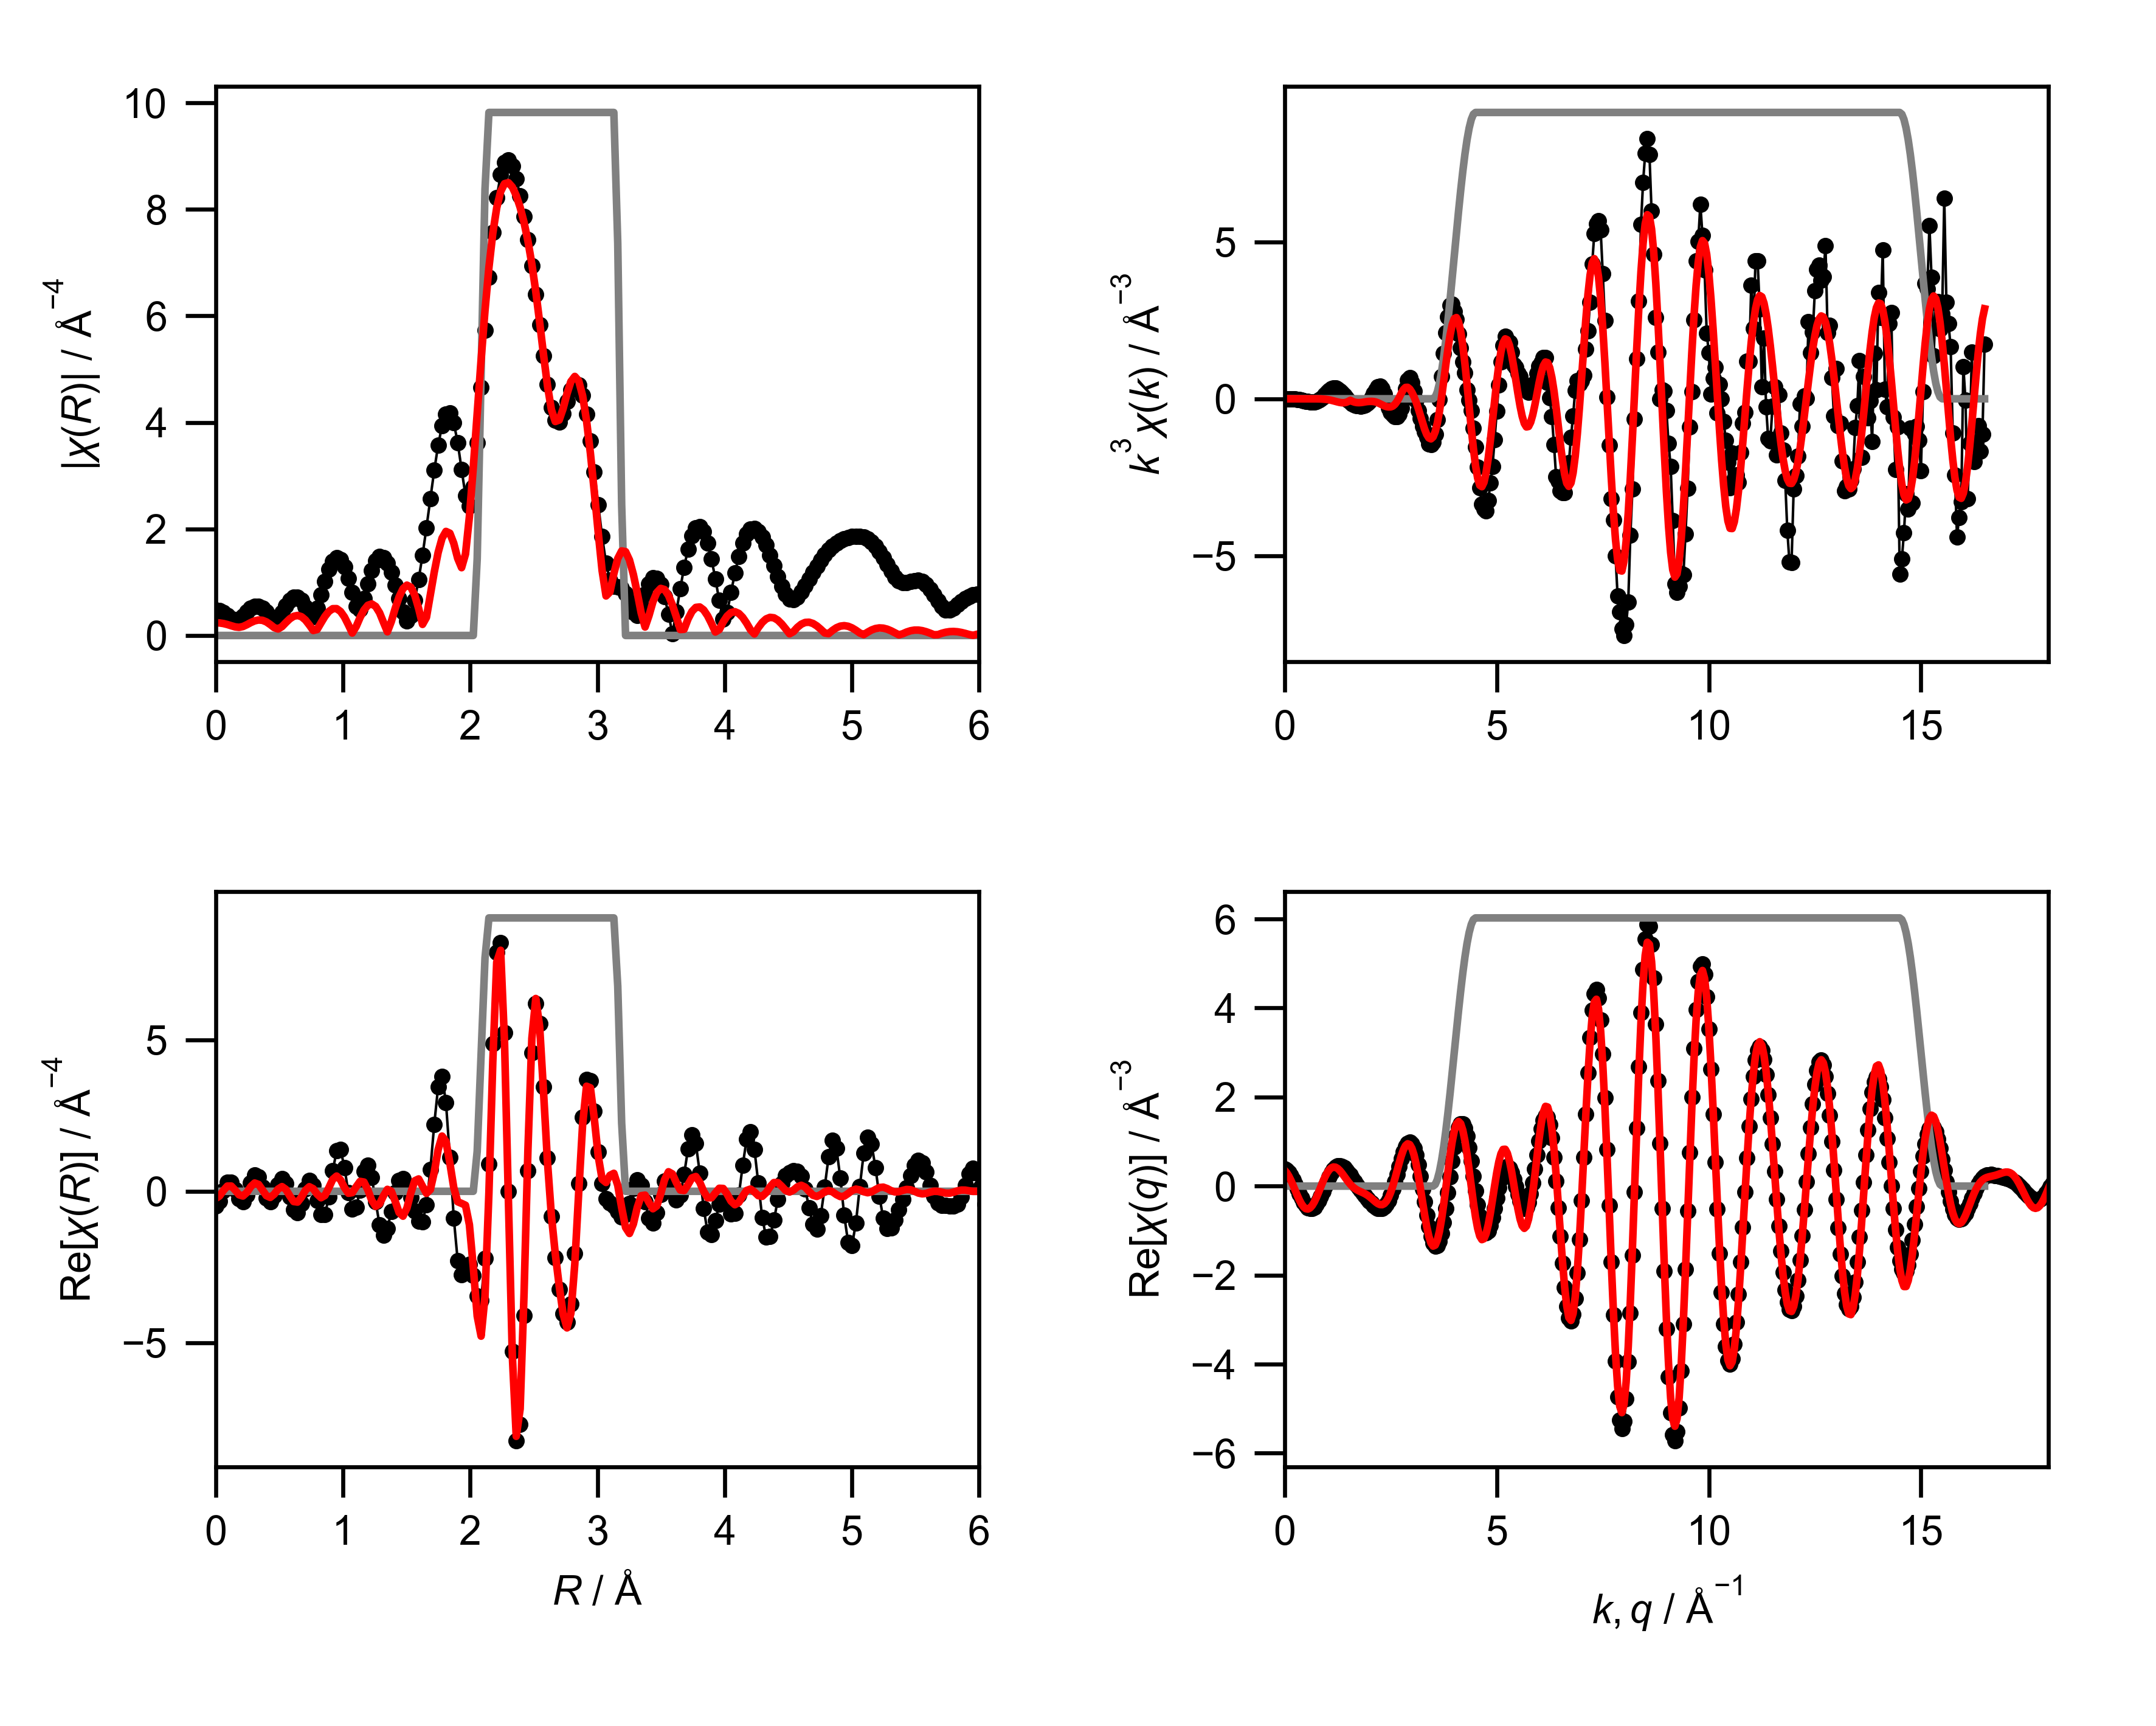

The data file committed next to this chart (first rows):
mea_k, mea_chik, mea_k3chik, mea_r, mea_chir_mag, mea_chir_re, mea_chir_im, mea_q, mea_chiq_mag, mea_chiq_re, mea_chiq_im, fit_k, fit_chik, fit_k3chik, fit_r, fit_chir_mag, fit_chir_re, fit_chir_im, fit_q, fit_chiq_mag, fit_chiq_re, fit_chiq_im, win_k, win_r
0.0, -0.9866, -0.0, 0.0, 0.4829, -0.4829, 0.0, 0.0, 0.41, 0.3849, 0.1413, 0.0, -0.03365, -0.0, 0.0, 0.239, -0.239, 0.0, 0.0, 0.4247, 0.3553, 0.2328, 0.0, 0.0
0.05, -0.9572, -0.0001197, 0.03068, 0.4697, -0.3271, 0.3371, 0.05, 0.4218, 0.3539, 0.2294, 0.05, -0.03295, -4.118642456276814e-06, 0.03068, 0.2353, -0.1573, 0.1751, 0.05, 0.438, 0.2998, 0.3193, 0.0, 0.0
0.1, -0.9269, -0.0009269, 0.06136, 0.4324, 0.02228, 0.4318, 0.1, 0.4331, 0.3018, 0.3107, 0.1, -0.03225, -3.224888698335078e-05, 0.06136, 0.2243, 0.0257, 0.2228, 0.1, 0.4505, 0.2221, 0.3919, 0.0, 0.0
0.15, -0.8952, -0.003021, 0.09204, 0.3784, 0.302, 0.228, 0.15, 0.4439, 0.2301, 0.3797, 0.15, -0.03109, -0.0001049, 0.09204, 0.2061, 0.1715, 0.1143, 0.15, 0.462, 0.1262, 0.4445, 0.0, 0.0
0.2, -0.8615, -0.006892, 0.1227, 0.323, 0.3068, -0.1012, 0.2, 0.4542, 0.1418, 0.4315, 0.2, -0.0295, -0.000236, 0.1227, 0.183, 0.1734, -0.05874, 0.2, 0.4727, 0.01735, 0.4724, 0.0, 0.0
0.25, -0.8253, -0.0129, 0.1534, 0.2921, 0.04841, -0.2881, 0.25, 0.4638, 0.04138, 0.462, 0.25, -0.02749, -0.0004296, 0.1534, 0.1614, 0.03918, -0.1566, 0.25, 0.4823, -0.09763, 0.4723, 0.0, 0.0
0.3, -0.7861, -0.02123, 0.1841, 0.3094, -0.2529, -0.1784, 0.3, 0.4728, -0.06585, 0.4682, 0.3, -0.02512, -0.0006783, 0.1841, 0.153, -0.1149, -0.101, 0.3, 0.4909, -0.2113, 0.4431, 0.0, 0.0
0.35, -0.7434, -0.03187, 0.2148, 0.369, -0.3389, 0.1461, 0.35, 0.481, -0.1737, 0.4485, 0.35, -0.02244, -0.0009623, 0.2148, 0.168, -0.1561, 0.06219, 0.35, 0.4983, -0.3158, 0.3854, 0.0, 0.0
0.4, -0.6967, -0.04459, 0.2454, 0.4431, -0.1158, 0.4277, 0.4, 0.4883, -0.2756, 0.4031, 0.4, -0.01954, -0.001251, 0.2454, 0.2022, -0.04012, 0.1982, 0.4, 0.5046, -0.4039, 0.3024, 0.0, 0.0
0.45, -0.6453, -0.0588, 0.2761, 0.5074, 0.2677, 0.431, 0.45, 0.4948, -0.3653, 0.3338, 0.45, -0.01651, -0.001505, 0.2761, 0.242, 0.1516, 0.1886, 0.45, 0.5096, -0.4693, 0.1987, 0.0, 0.0
0.5, -0.5886, -0.07358, 0.3068, 0.5454, 0.5303, 0.1275, 0.5, 0.5004, -0.4369, 0.2441, 0.5, -0.0135, -0.001687, 0.3068, 0.2745, 0.2733, 0.02518, 0.5, 0.5134, -0.507, 0.08108, 0.0, 0.0
0.55, -0.5256, -0.08745, 0.3375, 0.5477, 0.4729, -0.2763, 0.55, 0.5051, -0.4856, 0.1389, 0.55, -0.01065, -0.001773, 0.3375, 0.2908, 0.228, -0.1804, 0.55, 0.5159, -0.5141, -0.04299, 0.0, 0.0
0.6, -0.4544, -0.09816, 0.3682, 0.5107, 0.1347, -0.4926, 0.6, 0.5088, -0.5082, 0.02417, 0.6, -0.008162, -0.001763, 0.3682, 0.285, 0.04404, -0.2816, 0.6, 0.5171, -0.49, -0.1653, 0.0, 0.0
0.65, -0.3743, -0.1028, 0.3988, 0.4392, -0.2313, -0.3734, 0.65, 0.5115, -0.5029, -0.09322, 0.65, -0.006224, -0.001709, 0.3988, 0.2554, -0.145, -0.2102, 0.65, 0.5169, -0.4361, -0.2776, 0.0, 0.0
0.7, -0.289, -0.09913, 0.4295, 0.3515, -0.3504, -0.02791, 0.7, 0.5132, -0.4699, -0.2063, 0.7, -0.005048, -0.001732, 0.4295, 0.2052, -0.2029, -0.03039, 0.7, 0.5154, -0.3561, -0.3726, 0.0, 0.0
0.75, -0.1973, -0.08324, 0.4602, 0.2924, -0.1398, 0.2568, 0.75, 0.5138, -0.411, -0.3084, 0.75, -0.004839, -0.002041, 0.4602, 0.1477, -0.09766, 0.1107, 0.75, 0.5124, -0.2555, -0.4442, 0.0, 0.0
0.8, -0.1014, -0.0519, 0.4909, 0.3233, 0.2207, 0.2363, 0.8, 0.5135, -0.3299, -0.3935, 0.8, -0.00577, -0.002954, 0.4909, 0.1219, 0.07254, 0.09793, 0.8, 0.5081, -0.1414, -0.488, 0.0, 0.0
0.85, -0.01073, -0.006592, 0.5216, 0.4322, 0.4213, -0.09644, 0.85, 0.512, -0.2315, -0.4567, 0.85, -0.007969, -0.004894, 0.5216, 0.1661, 0.155, -0.05991, 0.85, 0.5023, -0.02152, -0.5019, 0.0, 0.0
0.9, 0.07992, 0.05826, 0.5522, 0.5593, 0.2617, -0.4943, 0.9, 0.5096, -0.1219, -0.4948, 0.9, -0.01148, -0.008372, 0.5522, 0.242, 0.063, -0.2337, 0.9, 0.4952, 0.09608, -0.4857, 0.0, 0.0
0.95, 0.1503, 0.1288, 0.5829, 0.6644, -0.1849, -0.6381, 0.95, 0.5061, -0.007615, -0.5061, 0.95, -0.01626, -0.01394, 0.5829, 0.3127, -0.1524, -0.2731, 0.95, 0.4866, 0.2038, -0.4419, 0.0, 0.0
1.0, 0.2017, 0.2017, 0.6136, 0.7233, -0.6135, -0.3831, 1.0, 0.5017, 0.1046, -0.4907, 1.0, -0.02212, -0.02212, 0.6136, 0.3607, -0.3382, -0.1255, 1.0, 0.4767, 0.2951, -0.3744, 0.0, 0.0
1.05, 0.2308, 0.2671, 0.6443, 0.7219, -0.7122, 0.1177, 1.05, 0.4964, 0.2085, -0.4505, 1.05, -0.02875, -0.03328, 0.6443, 0.3758, -0.3563, 0.1196, 1.05, 0.4654, 0.3649, -0.2889, 0.0, 0.0
1.1, 0.2376, 0.3162, 0.675, 0.6554, -0.4044, 0.5158, 1.1, 0.4901, 0.2986, -0.3887, 1.1, -0.03567, -0.04747, 0.675, 0.3527, -0.1917, 0.2961, 1.1, 0.4529, 0.4101, -0.1921, 0.0, 0.0
1.15, 0.2226, 0.3386, 0.7056, 0.5327, 0.07871, 0.5268, 1.15, 0.4831, 0.3706, -0.3099, 1.15, -0.04228, -0.0643, 0.7056, 0.2913, 0.03279, 0.2895, 1.15, 0.4391, 0.4295, -0.09115, 0.0, 0.0
1.2, 0.1938, 0.3349, 0.7363, 0.3919, 0.3597, 0.1557, 1.2, 0.4754, 0.4218, -0.2193, 1.2, -0.04788, -0.08273, 0.7363, 0.1975, 0.1511, 0.1272, 1.2, 0.4242, 0.4241, 0.007138, 0.0, 0.0
1.25, 0.1562, 0.3052, 0.767, 0.3505, 0.2001, -0.2878, 1.25, 0.467, 0.4507, -0.1225, 1.25, -0.05172, -0.101, 0.767, 0.0939, 0.08443, -0.0411, 1.25, 0.4082, 0.3966, 0.09667, 0.0, 0.0
1.3, 0.1163, 0.2556, 0.7977, 0.5076, -0.3021, -0.4079, 1.3, 0.4582, 0.4575, -0.02485, 1.3, -0.05306, -0.1166, 0.7977, 0.1119, -0.09402, -0.06071, 1.3, 0.3913, 0.3511, 0.1727, 0.0, 0.0
1.35, 0.07869, 0.1936, 0.8283, 0.7596, -0.7593, -0.02332, 1.35, 0.4491, 0.4438, 0.06857, 1.35, -0.0513, -0.1262, 0.8283, 0.2365, -0.213, 0.1028, 1.35, 0.3736, 0.293, 0.2319, 0.0, 0.0
1.4, 0.0426, 0.1169, 0.859, 1.018, -0.7636, 0.6732, 1.4, 0.4398, 0.4121, 0.1537, 1.4, -0.04602, -0.1263, 0.859, 0.3579, -0.1384, 0.33, 1.4, 0.3554, 0.2276, 0.273, 0.0, 0.0
1.45, 0.01213, 0.03697, 0.8897, 1.238, -0.1919, 1.223, 1.45, 0.4306, 0.3656, 0.2274, 1.45, -0.03712, -0.1131, 0.8897, 0.4514, 0.1165, 0.4361, 1.45, 0.337, 0.1605, 0.2963, 0.0, 0.0
1.5, -0.01113, -0.03757, 0.9204, 1.39, 0.6785, 1.214, 1.5, 0.4217, 0.3082, 0.2879, 1.5, -0.02489, -0.08402, 0.9204, 0.503, 0.3926, 0.3144, 1.5, 0.3186, 0.09636, 0.3037, 0.0, 0.0
1.55, -0.02831, -0.1054, 0.9511, 1.455, 1.336, 0.576, 1.55, 0.4135, 0.2434, 0.3343, 1.55, -0.01292, -0.04812, 0.9511, 0.5039, 0.5032, 0.02525, 1.55, 0.3008, 0.03868, 0.2983, 0.0, 0.0
1.6, -0.03894, -0.1595, 0.9817, 1.422, 1.379, -0.3477, 1.6, 0.4062, 0.1746, 0.3668, 1.6, -0.02035, -0.08336, 0.9817, 0.4508, 0.3785, -0.2449, 1.6, 0.2841, -0.01037, 0.2839, 0.0, 0.0
1.65, -0.04298, -0.1931, 1.012, 1.291, 0.7894, -1.022, 1.65, 0.4001, 0.1044, 0.3863, 1.65, -0.02388, -0.1073, 1.012, 0.3469, 0.1225, -0.3245, 1.65, 0.2692, -0.0502, 0.2645, 0.0, 0.0
1.7, -0.04353, -0.2139, 1.043, 1.075, -0.04464, -1.074, 1.7, 0.3957, 0.03499, 0.3942, 1.7, -0.02448, -0.1203, 1.043, 0.2017, -0.06503, -0.1909, 1.7, 0.257, -0.08167, 0.2437, 0.0, 0.0
1.75, -0.04141, -0.2219, 1.074, 0.8044, -0.5915, -0.5451, 1.75, 0.3932, -0.03253, 0.3919, 1.75, -0.02306, -0.1236, 1.074, 0.04616, -0.0451, 0.009857, 1.75, 0.2485, -0.1069, 0.2243, 0.0, 0.0
1.8, -0.04131, -0.2409, 1.104, 0.5524, -0.5328, 0.1459, 1.8, 0.3931, -0.09757, 0.3808, 1.8, -0.02047, -0.1194, 1.104, 0.1666, 0.1475, 0.0775, 1.8, 0.2444, -0.1287, 0.2078, 0.0, 0.0
1.85, -0.03568, -0.2259, 1.135, 0.4921, 0.02916, 0.4912, 1.85, 0.3955, -0.1601, 0.3617, 1.85, -0.01736, -0.1099, 1.135, 0.3372, 0.3275, -0.08036, 1.85, 0.2457, -0.1502, 0.1944, 0.0, 0.0
1.9, -0.0297, -0.2037, 1.166, 0.6938, 0.6521, 0.2369, 1.9, 0.4008, -0.2202, 0.335, 1.9, -0.01425, -0.09774, 1.166, 0.4775, 0.3054, -0.367, 1.9, 0.2526, -0.1744, 0.1828, 0.0, 0.0
1.95, -0.0195, -0.1446, 1.197, 0.9739, 0.8605, -0.456, 1.95, 0.4092, -0.2779, 0.3003, 1.95, -0.01185, -0.08789, 1.197, 0.5672, 0.04355, -0.5656, 1.95, 0.2653, -0.2034, 0.1703, 0.0, 0.0
2.0, -0.00937, -0.07496, 1.227, 1.223, 0.461, -1.133, 2.0, 0.4205, -0.333, 0.2568, 2.0, -0.01038, -0.083, 1.227, 0.5923, -0.3023, -0.5093, 2.0, 0.2833, -0.2381, 0.1534, 0.0, 0.0
2.05, 0.004617, 0.03978, 1.258, 1.399, -0.3456, -1.355, 2.05, 0.435, -0.3845, 0.2034, 2.05, -0.009565, -0.0824, 1.258, 0.545, -0.4979, -0.2216, 2.05, 0.306, -0.2777, 0.1284, 0.0, 0.0
2.1, 0.0186, 0.1723, 1.289, 1.481, -1.115, -0.9749, 2.1, 0.4524, -0.4305, 0.139, 2.1, -0.009465, -0.08766, 1.289, 0.426, -0.4161, 0.09159, 2.1, 0.3327, -0.3199, 0.09132, 0.0, 0.0
2.15, 0.02832, 0.2815, 1.319, 1.466, -1.452, -0.2013, 2.15, 0.4727, -0.4685, 0.06281, 2.15, -0.01032, -0.1026, 1.319, 0.246, -0.1463, 0.1977, 2.15, 0.3627, -0.3606, 0.03938, 0.0, 0.0
2.2, 0.03622, 0.3857, 1.35, 1.36, -1.238, 0.5629, 2.2, 0.4956, -0.4949, -0.02522, 2.2, -0.01199, -0.1276, 1.35, 0.06931, 0.06406, 0.02647, 2.2, 0.3955, -0.3945, -0.02895, 0.0, 0.0
2.25, 0.03466, 0.3948, 1.381, 1.181, -0.6578, 0.9804, 2.25, 0.5208, -0.5058, -0.124, 2.25, -0.01405, -0.1601, 1.381, 0.261, 0.002549, -0.261, 2.25, 0.4306, -0.4154, -0.1133, 0.0, 0.0
2.3, 0.02719, 0.3308, 1.411, 0.9503, -0.03865, 0.9495, 2.3, 0.5483, -0.4971, -0.2311, 2.3, -0.01601, -0.1948, 1.411, 0.5083, -0.3307, -0.386, 2.3, 0.4674, -0.4171, -0.211, 0.0, 0.0
2.35, 0.01203, 0.1561, 1.442, 0.695, 0.3522, 0.5991, 2.35, 0.5776, -0.465, -0.3426, 2.35, -0.01744, -0.2264, 1.442, 0.7245, -0.7042, -0.1706, 2.35, 0.5057, -0.3938, -0.3173, 0.0, 0.0
2.4, -0.004624, -0.06392, 1.473, 0.4447, 0.4165, 0.1558, 2.4, 0.6086, -0.4063, -0.4531, 2.4, -0.018, -0.2488, 1.473, 0.8784, -0.8222, 0.3093, 2.4, 0.5452, -0.3412, -0.4252, 0.0, 0.0
2.45, -0.01979, -0.291, 1.503, 0.2739, 0.1993, -0.1879, 2.45, 0.641, -0.3196, -0.5556, 2.45, -0.01769, -0.2601, 1.503, 0.945, -0.5561, 0.764, 2.45, 0.5855, -0.257, -0.5261, 0.0, 0.0
2.5, -0.0274, -0.4281, 1.534, 0.3708, -0.1954, -0.3152, 2.5, 0.6746, -0.205, -0.6427, 2.5, -0.01651, -0.258, 1.534, 0.9071, -0.05748, 0.9053, 2.5, 0.6265, -0.1417, -0.6102, 0.0, 0.0
2.55, -0.0307, -0.5091, 1.565, 0.665, -0.647, -0.1534, 2.55, 0.7092, -0.06498, -0.7063, 2.55, -0.01408, -0.2334, 1.565, 0.7583, 0.3469, 0.6743, 2.55, 0.6679, 0.001316, -0.6679, 0.0, 0.0
2.6, -0.03279, -0.5763, 1.595, 1.05, -0.9929, 0.3416, 2.6, 0.7447, 0.09552, -0.7385, 2.6, -0.009957, -0.175, 1.595, 0.5069, 0.4086, 0.3, 2.6, 0.7096, 0.1655, -0.6901, 0.0, 0.0
2.65, -0.03066, -0.5706, 1.626, 1.508, -1.003, 1.126, 2.65, 0.7807, 0.2692, -0.7328, 2.65, -0.004503, -0.0838, 1.626, 0.2082, 0.1655, 0.1264, 2.65, 0.7515, 0.3414, -0.6694, 0.0, 0.0
2.7, -0.02495, -0.4911, 1.657, 2.023, -0.4515, 1.972, 2.7, 0.8171, 0.4466, -0.6842, 2.7, 0.001845, 0.03631, 1.657, 0.3392, -0.06901, 0.3321, 2.7, 0.7932, 0.5172, -0.6014, 0.0, 0.0
2.75, -0.01443, -0.3001, 1.687, 2.567, 0.7146, 2.465, 2.75, 0.8538, 0.6166, -0.5905, 2.75, 0.008327, 0.1732, 1.687, 0.7622, 0.05497, 0.7602, 2.75, 0.8348, 0.6795, -0.4849, 0.0, 0.0
2.8, -0.001234, -0.02708, 1.718, 3.099, 2.215, 2.168, 2.8, 0.8905, 0.7671, -0.4522, 2.8, 0.01334, 0.2928, 1.718, 1.189, 0.6301, 1.008, 2.8, 0.876, 0.8144, -0.3227, 0.0, 0.0
2.85, 0.0141, 0.3265, 1.749, 3.573, 3.457, 0.9029, 2.85, 0.9272, 0.8859, -0.2736, 2.85, 0.01561, 0.3613, 1.749, 1.559, 1.378, 0.7294, 2.85, 0.9168, 0.9087, -0.1216, 0.0, 0.0
2.9, 0.02408, 0.5874, 1.779, 3.938, 3.799, -1.036, 2.9, 0.9636, 0.9616, -0.06225, 2.9, 0.01498, 0.3653, 1.779, 1.826, 1.824, -0.08247, 2.9, 0.9569, 0.9508, 0.1075, 0.0, 0.0
2.95, 0.02608, 0.6696, 1.81, 4.15, 2.933, -2.936, 2.95, 0.9997, 0.9849, 0.1711, 2.95, 0.01207, 0.31, 1.81, 1.954, 1.647, -1.051, 2.95, 0.9963, 0.9326, 0.3505, 0.0, 0.0
... 541 more rows
